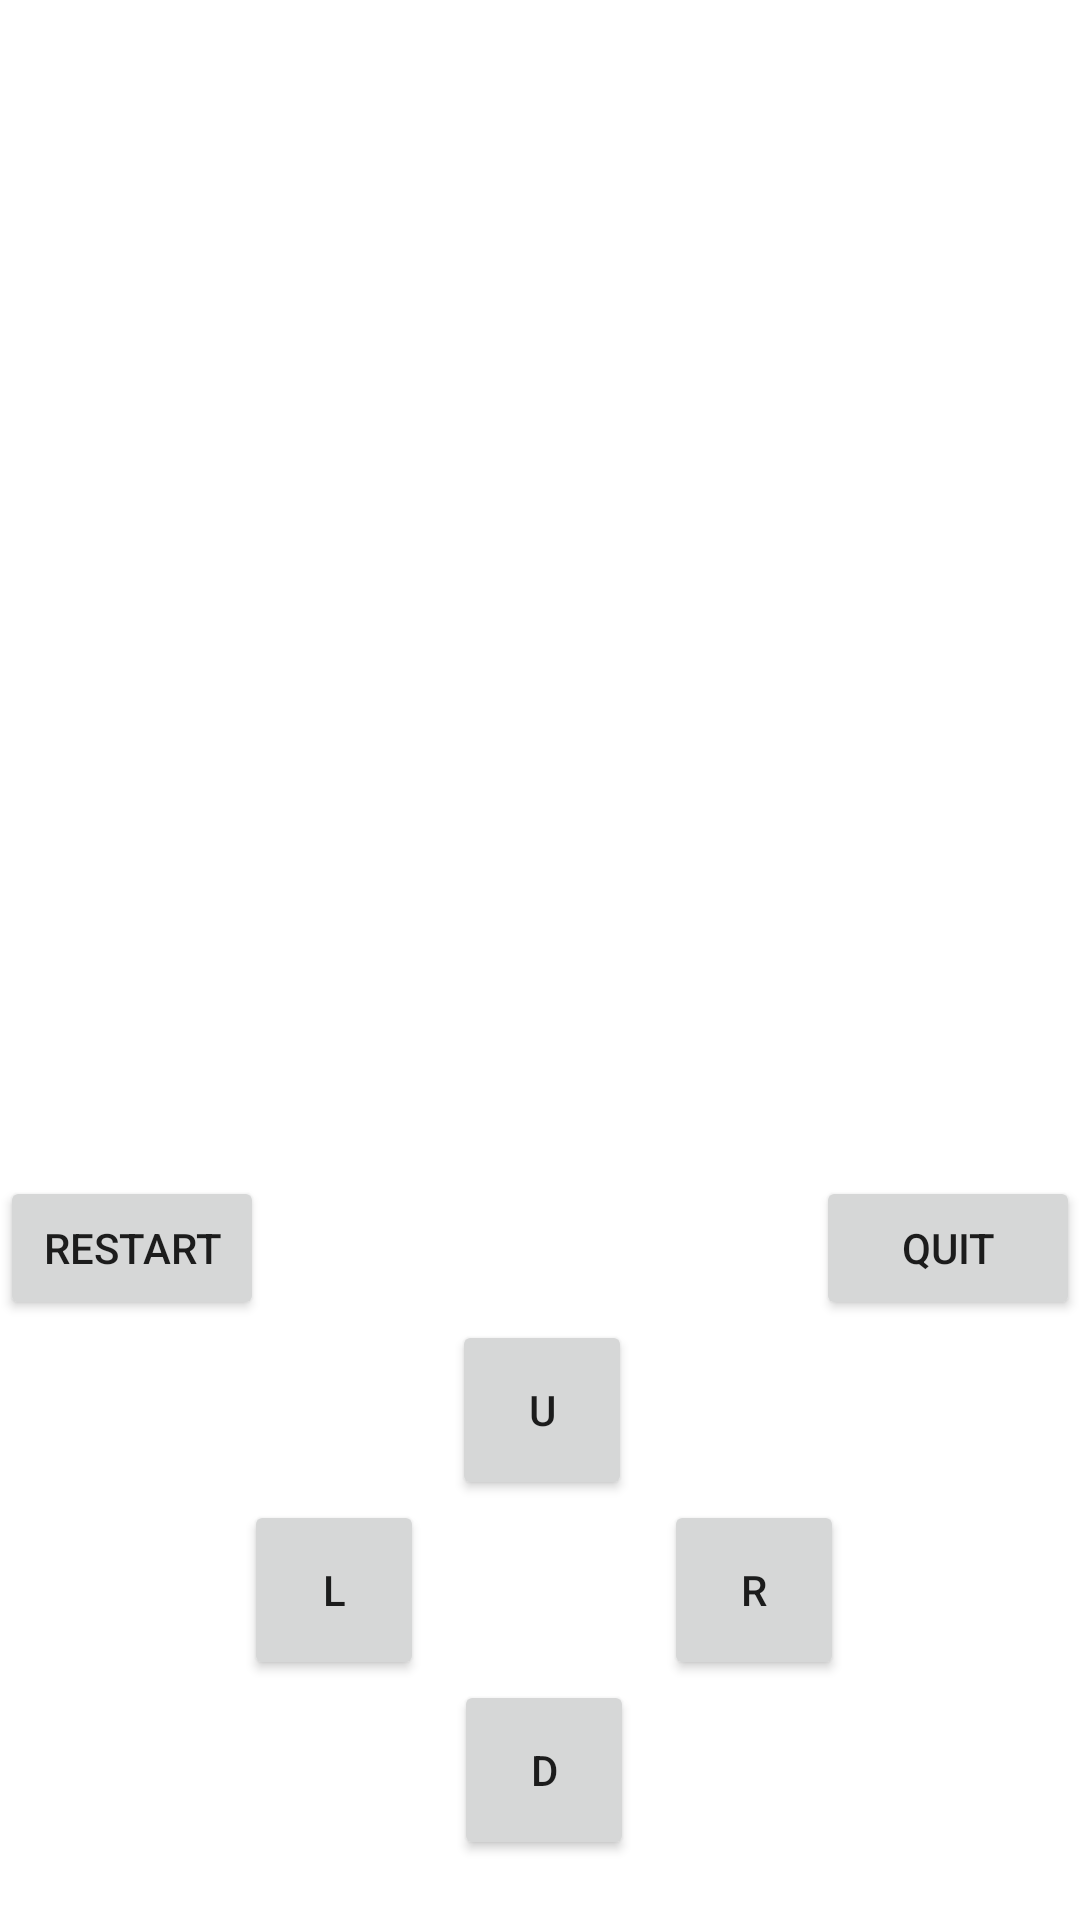

Android layout source for this screen:
<!-- AndroidManifest.xml: application theme Theme.INFOH2000AX -->
<!-- res/layout/button_layout.xml -->
<?xml version="1.0" encoding="utf-8"?>
<androidx.constraintlayout.widget.ConstraintLayout xmlns:android="http://schemas.android.com/apk/res/android"

    xmlns:app="http://schemas.android.com/apk/res-auto"
    xmlns:tools="http://schemas.android.com/tools"

    android:layout_width="match_parent"
    android:layout_height="match_parent"

    android:gravity="bottom"
    tools:context=".MainActivity"
    tools:ignore="MissingDefaultResource">

    <Button
        android:id="@+id/LEFT"
        android:layout_width="60dp"
        android:layout_height="60dp"
        android:layout_alignBaseline="@+id/DOWN"

        android:layout_marginEnd="10dp"
        android:onClick="onClickLEFT"
        android:text="L"
        app:layout_constraintBottom_toTopOf="@+id/DOWN"
        app:layout_constraintEnd_toStartOf="@+id/DOWN"
        app:layout_constraintTop_toBottomOf="@+id/UP"
        app:layout_constraintVertical_bias="0.0" />

    <Button
        android:id="@+id/UP"
        android:layout_width="60dp"
        android:layout_height="60dp"
        android:layout_above="@+id/LEFT"
        android:layout_alignStart="@+id/LEFT"
        android:layout_alignEnd="@+id/RIGHT"
        android:layout_marginBottom="60dp"
        android:onClick="onClickUP"
        android:text="U"
        app:layout_constraintBottom_toTopOf="@+id/DOWN"
        app:layout_constraintEnd_toEndOf="parent"
        app:layout_constraintHorizontal_bias="0.502"
        app:layout_constraintStart_toStartOf="parent" />

    <Button
        android:id="@+id/RIGHT"
        android:layout_width="60dp"
        android:layout_height="60dp"
        android:layout_alignStart="@+id/DOWN"
        android:layout_alignTop="@+id/LEFT"
        android:layout_marginStart="10dp"
        android:layout_marginBottom="60dp"
        android:onClick="onClickRIGHT"
        android:text="R"
        app:layout_constraintBottom_toTopOf="@+id/DOWN"
        app:layout_constraintStart_toEndOf="@+id/DOWN"
        app:layout_constraintTop_toBottomOf="@+id/UP"
        app:layout_constraintVertical_bias="0.0" />

    <Button
        android:id="@+id/DOWN"
        android:layout_width="60dp"
        android:layout_height="60dp"
        android:layout_below="@+id/UP"
        android:layout_alignEnd="@+id/RIGHT"
        android:layout_marginBottom="20dp"
        android:text="D"
        android:onClick="onClickDOWN"
        app:layout_constraintBottom_toBottomOf="parent"
        app:layout_constraintEnd_toEndOf="parent"
        app:layout_constraintHorizontal_bias="0.504"
        app:layout_constraintStart_toStartOf="parent" />

    <Button
        android:id="@+id/QUIT"
        android:layout_width="wrap_content"
        android:layout_height="wrap_content"
        android:layout_alignParentTop="true"
        android:layout_alignParentEnd="true"
        android:text="quit"
        android:onClick="quit"
        app:layout_constraintBottom_toTopOf="@+id/UP"
        app:layout_constraintEnd_toEndOf="parent" />

    <Button
        android:id="@+id/RESTART"
        android:layout_width="wrap_content"
        android:layout_height="wrap_content"
        android:layout_alignParentStart="true"
        android:layout_alignParentTop="true"
        android:onClick="reset"
        android:text="restart"
        app:layout_constraintBottom_toTopOf="@+id/UP"
        app:layout_constraintStart_toStartOf="parent" />

</androidx.constraintlayout.widget.ConstraintLayout>
<!-- resources referenced by this layout -->
<resources>
  <style name="Theme.INFOH2000AX" parent="Theme.MaterialComponents.DayNight.DarkActionBar">
          
          <item name="colorPrimary">@color/purple_500</item>
          <item name="colorPrimaryVariant">@color/purple_700</item>
          <item name="colorOnPrimary">@color/white</item>
          
          <item name="colorSecondary">@color/teal_200</item>
          <item name="colorSecondaryVariant">@color/teal_700</item>
          <item name="colorOnSecondary">@color/black</item>
          
          <item name="android:statusBarColor">?attr/colorPrimaryVariant</item>
          
      </style>
  <!-- not gathered from this repository: default colours our renderer supplied (Android Studio template values) -->
  <color name="purple_500">#FF6200EE</color>
  <color name="purple_700">#FF3700B3</color>
  <color name="teal_200">#FF03DAC5</color>
  <color name="teal_700">#FF018786</color>
  <color name="black">#FF000000</color>
  <color name="white">#FFFFFFFF</color>
</resources>
